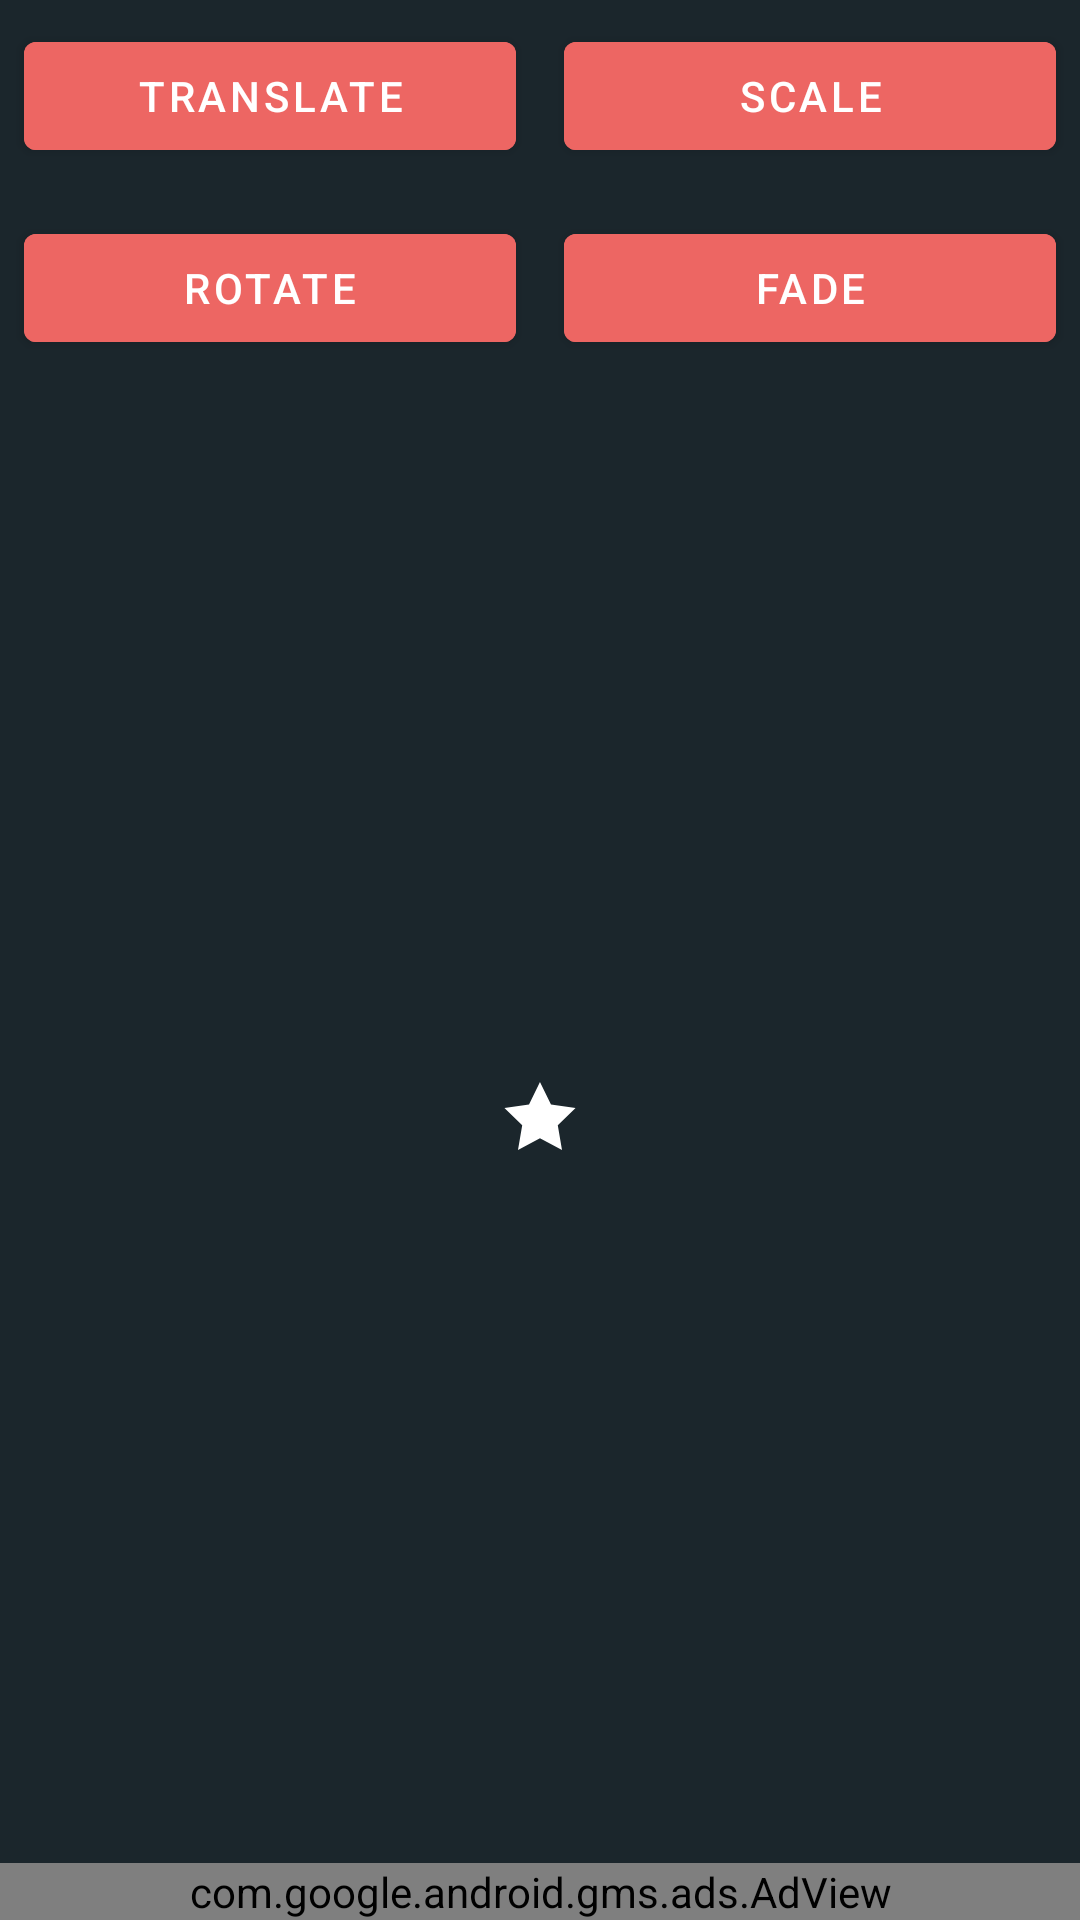

Reconstruct the res/layout file that produces this screen, plus the resources it refers to.
<!-- AndroidManifest.xml: application theme AppTheme -->
<!-- res/layout/fragment_animations.xml -->
<?xml version="1.0" encoding="utf-8"?>
<androidx.constraintlayout.widget.ConstraintLayout
    xmlns:android="http://schemas.android.com/apk/res/android"
    xmlns:app="http://schemas.android.com/apk/res-auto"
    xmlns:ads="http://schemas.android.com/apk/res-auto"
    android:layout_width="match_parent"
    android:layout_height="match_parent"
    android:theme="@style/MaterialAppTheme"
    android:background="@color/colorPrimary"
    android:fillViewport="true"
    android:fitsSystemWindows="true">

    <LinearLayout
        android:id="@+id/linearLayout"
        android:layout_width="match_parent"
        android:layout_height="wrap_content"
        android:background="@color/colorPrimary"
        android:orientation="vertical"
        app:layout_constraintEnd_toEndOf="parent"
        app:layout_constraintStart_toStartOf="parent"
        app:layout_constraintTop_toTopOf="parent">

        <LinearLayout
            android:layout_width="match_parent"
            android:layout_height="wrap_content"
            android:orientation="horizontal">

            <com.google.android.material.button.MaterialButton
                android:id="@+id/btnTranslate"
                style="@style/Widget.MaterialComponents.Button"
                android:layout_width="0dp"
                android:layout_height="wrap_content"
                android:layout_margin="@dimen/mid_margin"
                android:layout_weight="1"
                android:backgroundTint="@color/colorAccentRed"
                android:text="Translate" />


            <com.google.android.material.button.MaterialButton
                android:id="@+id/btnScale"
                style="@style/Widget.MaterialComponents.Button"
                android:layout_width="0dp"
                android:layout_height="wrap_content"
                android:layout_margin="@dimen/mid_margin"
                android:layout_weight="1"
                android:backgroundTint="@color/colorAccentRed"
                android:text="Scale" />

        </LinearLayout>


        <LinearLayout
            android:layout_width="match_parent"
            android:layout_height="wrap_content"
            android:orientation="horizontal">

            <com.google.android.material.button.MaterialButton
                android:id="@+id/btnRotate"
                style="@style/Widget.MaterialComponents.Button"
                android:layout_width="0dp"
                android:layout_height="wrap_content"
                android:layout_margin="@dimen/mid_margin"
                android:layout_weight="1"
                android:backgroundTint="@color/colorAccentRed"
                android:text="Rotate" />


            <com.google.android.material.button.MaterialButton
                android:id="@+id/btnFade"
                style="@style/Widget.MaterialComponents.Button"
                android:layout_width="0dp"
                android:layout_height="wrap_content"
                android:layout_margin="@dimen/mid_margin"
                android:layout_weight="1"
                android:backgroundTint="@color/colorAccentRed"
                android:text="Fade" />

        </LinearLayout>

    </LinearLayout>


    <FrameLayout
        android:id="@+id/frameLayout"
        android:layout_width="0dp"
        android:layout_height="0dp"
        android:background="@color/colorPrimary"
        app:layout_constraintBottom_toBottomOf="parent"
        app:layout_constraintEnd_toEndOf="parent"
        app:layout_constraintStart_toStartOf="parent"
        android:layout_marginBottom="24dp"
        app:layout_constraintTop_toBottomOf="@+id/linearLayout">

        <ImageView
            android:id="@+id/star"
            android:layout_width="wrap_content"
            android:layout_height="wrap_content"
            android:layout_gravity="center"
            app:srcCompat="@drawable/ic_star" />

    </FrameLayout>

    <com.google.android.gms.ads.AdView
        android:id="@+id/banner_animation"
        android:layout_width="0dp"
        android:layout_height="wrap_content"
        android:layout_gravity="center"
        ads:adSize="SMART_BANNER"
        ads:adUnitId="@string/ad_banner_animations"
        app:layout_constraintBottom_toBottomOf="parent"
        app:layout_constraintEnd_toEndOf="parent"
        app:layout_constraintStart_toStartOf="parent"/>

</androidx.constraintlayout.widget.ConstraintLayout>
<!-- resources referenced by this layout -->
<resources>
  <color name="colorAccentRed">#ed6663</color>
  <color name="colorPrimary">#1b262c</color>
  <item name="mid_margin" type="dimen">8dp</item>
  <!-- drawable ic_star (drawable) -->
  <vector xmlns:android="http://schemas.android.com/apk/res/android"
          android:height="24dp" android:width="24dp"
          android:viewportHeight="806.7" android:viewportWidth="807.1"  >
      <path android:fillColor="@color/colorWhite" android:pathData="M403.2,23.7l123.6,250l275.7,39.8l-199.6,194.3l47.4,275.2l-247.1,-130l-246.4,130l47.4,-275.2l-199.6,-194.3l275.7,-39.8z"/>
  </vector>
  <string name="ad_banner_animations">ca-app-pub-3940256099942544/6300978111</string>
  <style name="MaterialAppTheme" parent="Theme.MaterialComponents.Light.NoActionBar">
          
          <item name="colorPrimary">@color/colorPrimary</item>
          <item name="colorPrimaryDark">@color/colorPrimaryDark</item>
          <item name="colorAccent">@color/teal_500</item>
      </style>
  <style name="AppTheme" parent="Theme.AppCompat.Light.NoActionBar">
          
          <item name="colorPrimary">@color/colorPrimary</item>
          <item name="colorPrimaryDark">@color/colorPrimaryDark</item>
          <item name="colorAccent">@color/teal_500</item>
      </style>
  <color name="colorWhite">#FFFFFF</color>
  <color name="colorPrimaryDark">#1b262c</color>
  <color name="teal_500">#009688</color>
</resources>
